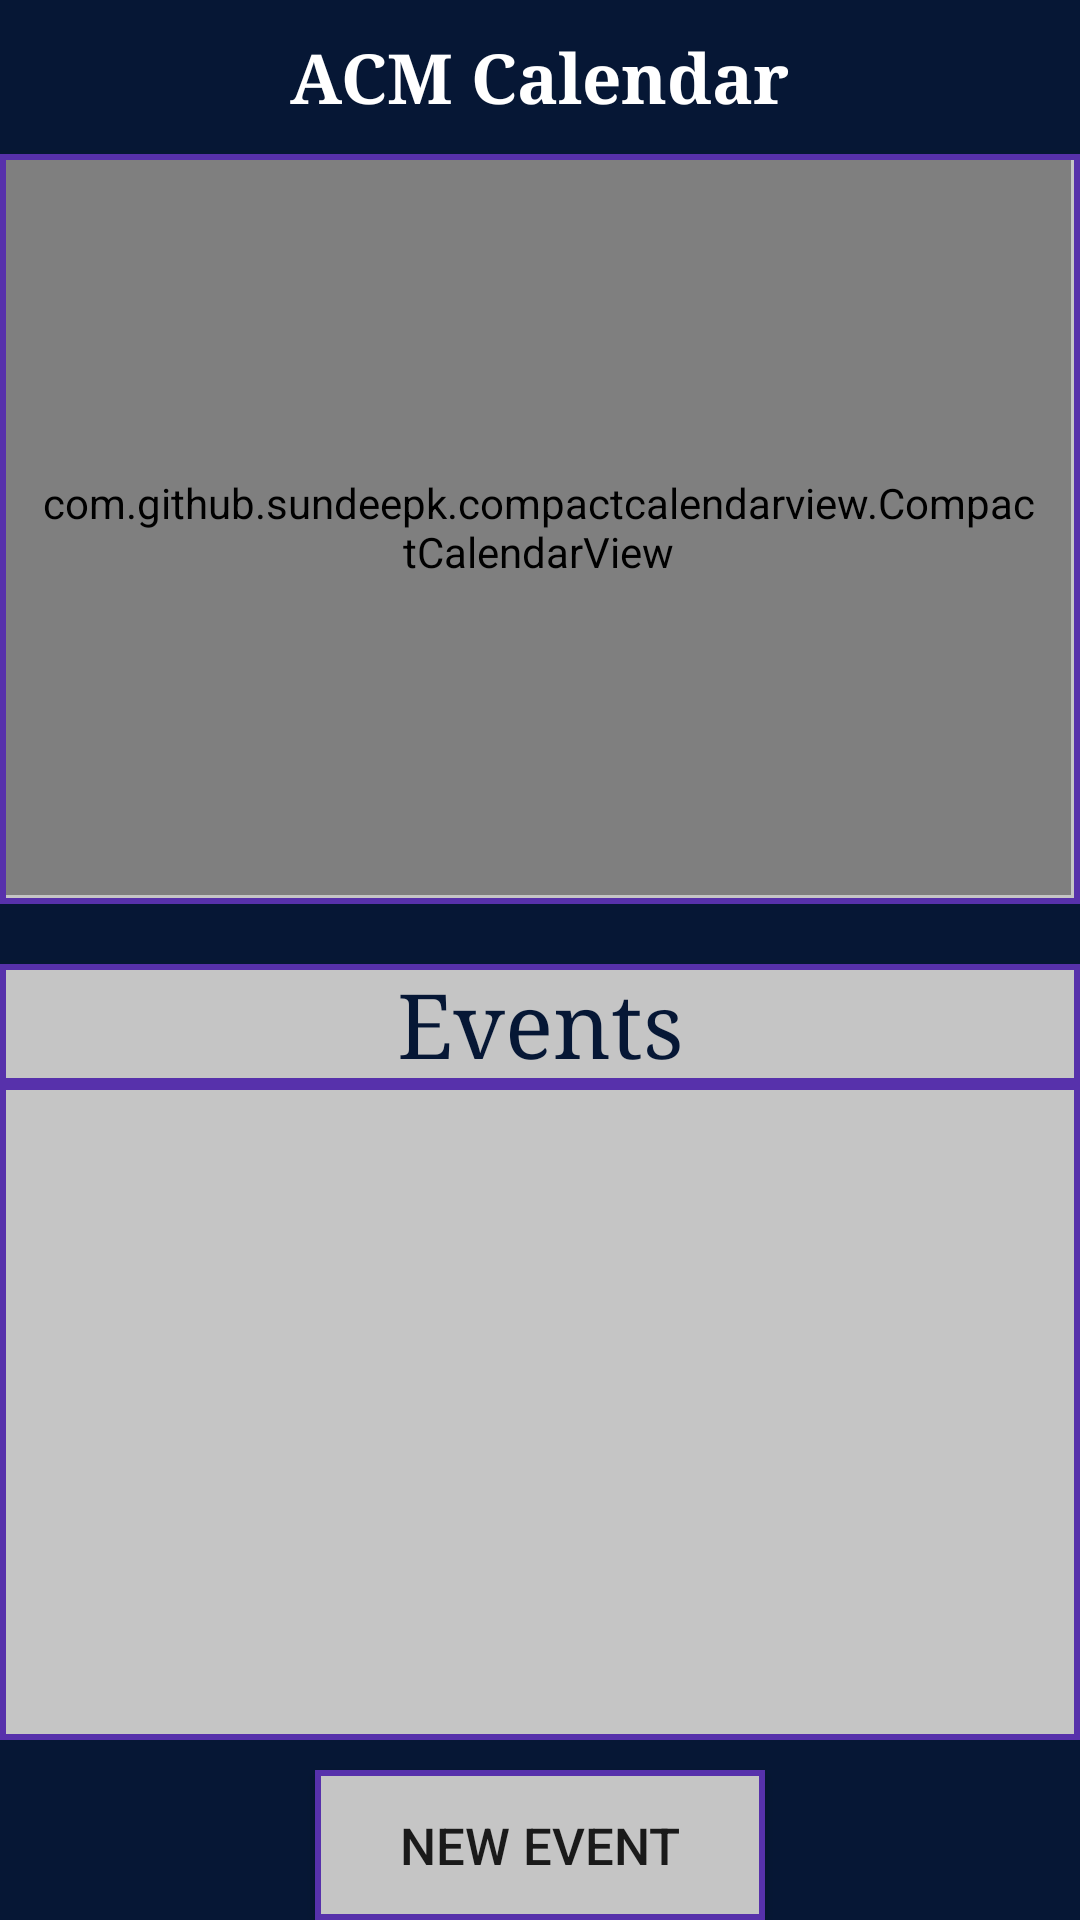

Android layout source for this screen:
<!-- AndroidManifest.xml: application theme Theme.MyApplication -->
<!-- res/layout/activity_main.xml -->
<?xml version="1.0" encoding="utf-8"?>
<LinearLayout
    xmlns:android="http://schemas.android.com/apk/res/android"
    xmlns:app="http://schemas.android.com/apk/res-auto"
    xmlns:tools="http://schemas.android.com/tools"
    android:layout_width="match_parent"
    android:layout_height="match_parent"
    android:background="@color/Navy"
    android:orientation="vertical"
    tools:context=".MainActivity">

    
    <TextView
        android:id="@+id/date_view"
        android:layout_width="wrap_content"
        android:layout_height="wrap_content"
        android:text="ACM Calendar"
        android:textAlignment="center"
        android:textSize="23sp"
        android:typeface="serif"
        android:textColor="#FFFFFF"
        android:textStyle="bold"
        android:layout_gravity="center_horizontal"
        android:layout_marginTop="10sp"
        />

    <LinearLayout
        android:id="@+id/videocalendar"
        android:layout_width="360sp"
        android:layout_height="250sp"
        android:layout_gravity="center_horizontal"
        android:layout_marginTop="10sp"
        android:background="@drawable/bg_header"
        android:typeface="serif">

        <com.github.sundeepk.compactcalendarview.CompactCalendarView xmlns:app="http://schemas.android.com/apk/res-auto"
            android:id="@+id/compactcalendar_view"
            android:layout_width="355sp"
            android:layout_height="245dp"
            android:paddingLeft="10dp"
            android:paddingRight="10dp"
            android:layout_marginLeft="2sp"
            android:layout_marginTop="2sp"
            app:compactCalendarBackgroundColor="#FFFFFF"
            app:compactCalendarCurrentDayTextColor="@color/grayWhite"
            app:compactCalendarCurrentDayBackgroundColor="@color/litePurple"
            app:compactCalendarCurrentSelectedDayBackgroundColor="@color/litePurple"
            app:compactCalendarCurrentSelectedDayTextColor="@color/Turq"

            app:compactCalendarTargetHeight="250dp"
            app:compactCalendarTextColor="@color/Navy"
            app:compactCalendarTextSize="12sp" />

    </LinearLayout>

    <TextView
        android:layout_width="360sp"
        android:layout_height="40sp"
        android:layout_marginTop="20sp"
        android:text="Events"
        android:typeface="serif"
        android:textAlignment="center"
        android:textSize="30sp"
        android:background="@drawable/bg_header"
        android:textColor="@color/Navy"
        android:layout_gravity="center_horizontal"
        />













    <ListView
        android:id="@+id/eventListView"
        android:layout_width="360sp"
        android:layout_height="180sp"
        android:layout_gravity="center_horizontal"
        android:layout_weight="5"
        android:background="@drawable/bg_header" />


    <Button
        android:id="@+id/new_event"
        android:layout_marginTop="10sp"
        android:layout_width="150sp"
        android:layout_height="50sp"
        android:layout_gravity="center"
        android:text="New Event"
        android:textSize="17sp"
        android:background="@drawable/bg_header"/>


</LinearLayout>
<!-- resources referenced by this layout -->
<resources>
  <color name="Navy">#061735</color>
  <color name="Turq">#54BFAB</color>
  <color name="grayWhite">#C5C5C5</color>
  <color name="litePurple">#4646B4</color>
  <!-- drawable bg_header (drawable) -->
  <shape xmlns:android="http://schemas.android.com/apk/res/android" android:shape="rectangle" >
      <solid
          android:color="@color/grayWhite"/>
      <stroke android:width="2dip" android:color="@color/darkPurp"/>
  </shape>
  <style name="Theme.MyApplication" parent="Theme.MaterialComponents.Light.DarkActionBar.Bridge">
          
          <item name="colorPrimary">@color/navyBlack</item>
          <item name="colorPrimaryDark">@color/darkPurp</item>
          <item name="colorOnPrimary">@color/Navy</item>
          
          <item name="android:statusBarColor">?attr/colorPrimaryVariant</item>
          
      </style>
  <color name="darkPurp">#5731AB</color>
  <color name="navyBlack">#131D29</color>
</resources>
